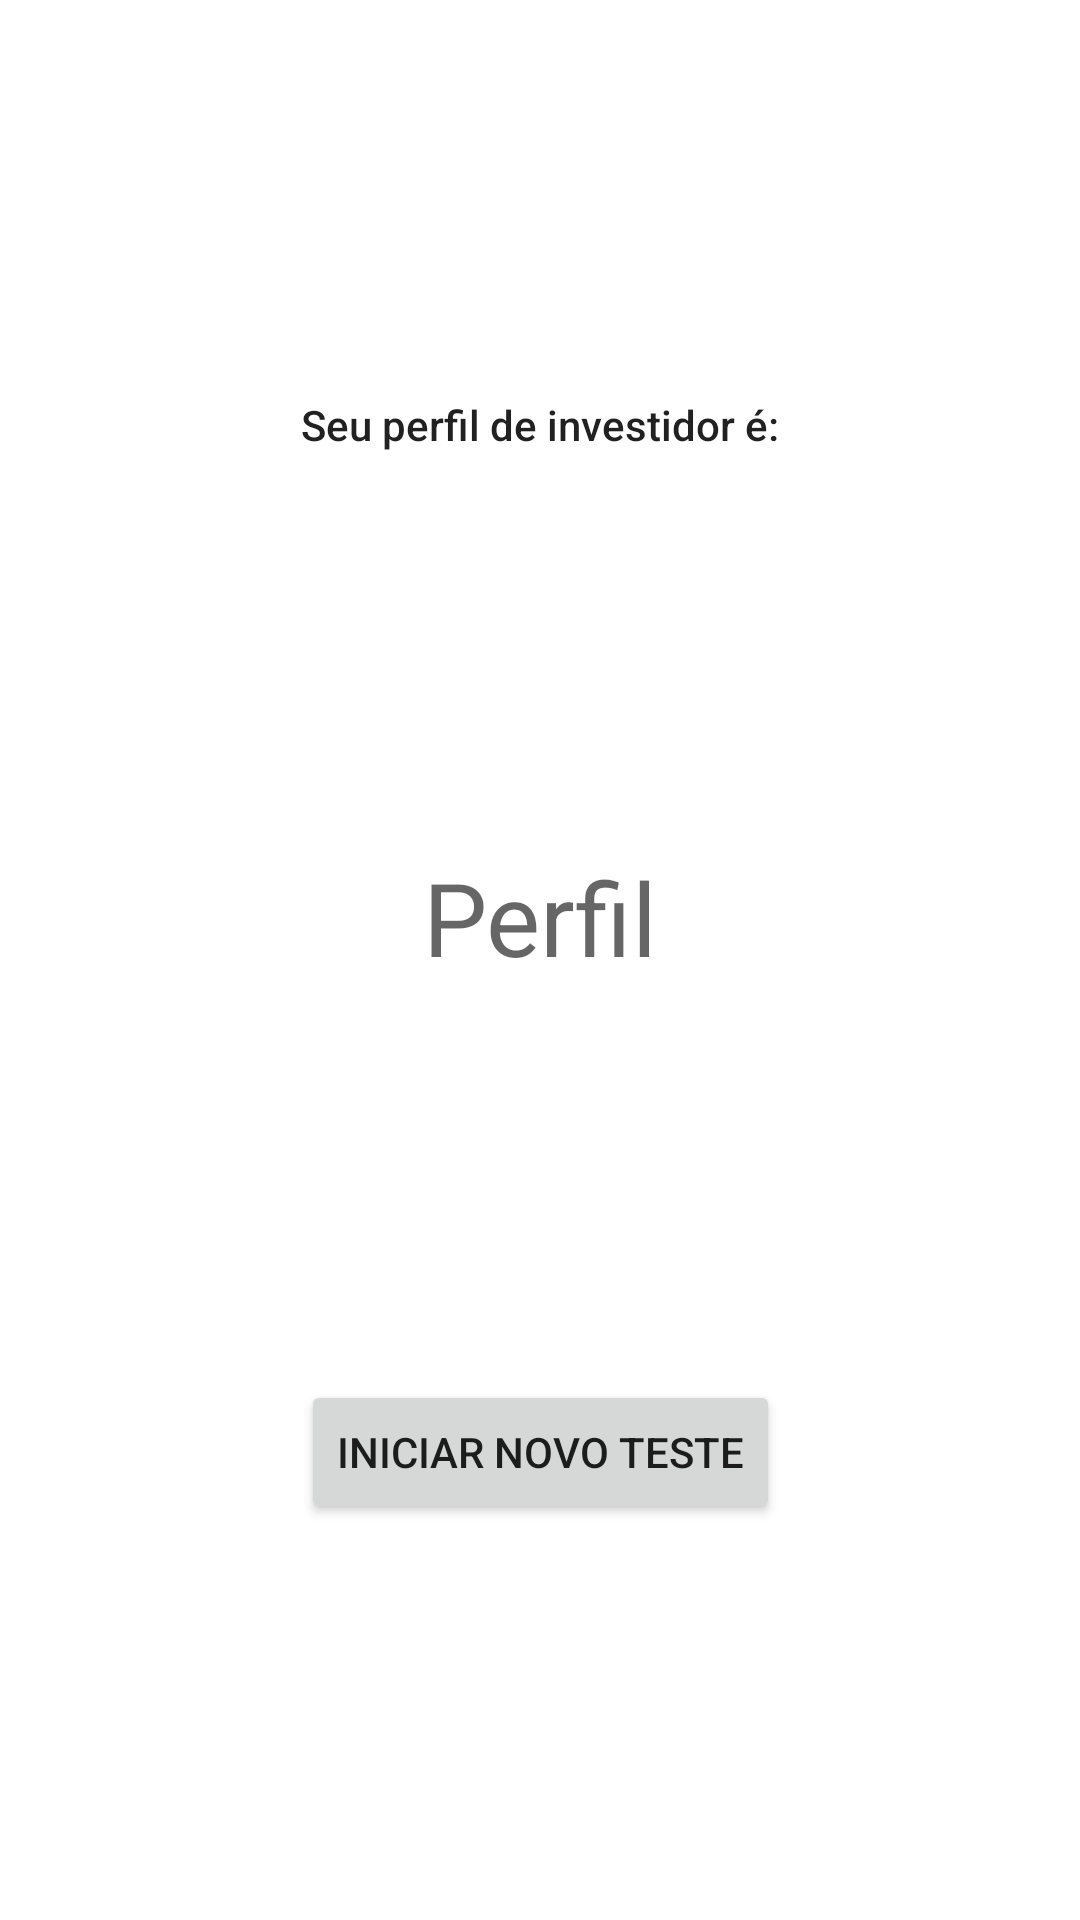

Layout XML and referenced resources for this Android screen:
<!-- AndroidManifest.xml: application theme Theme.Perfil_Investidor -->
<!-- res/layout/activity_splash_loadin.xml -->
<?xml version="1.0" encoding="utf-8"?>
<androidx.constraintlayout.widget.ConstraintLayout xmlns:android="http://schemas.android.com/apk/res/android"
    xmlns:app="http://schemas.android.com/apk/res-auto"
    xmlns:tools="http://schemas.android.com/tools"
    android:layout_width="match_parent"
    android:layout_height="match_parent"
    tools:context=".Activities.Resultado">

    <TextView
        android:id="@+id/textView6"
        android:layout_width="wrap_content"
        android:layout_height="wrap_content"
        android:text="Seu perfil de investidor é:"
        android:textAppearance="@style/TextAppearance.AppCompat.Body2"
        app:layout_constraintBottom_toTopOf="@+id/perfil"
        app:layout_constraintEnd_toEndOf="parent"
        app:layout_constraintHorizontal_bias="0.5"
        app:layout_constraintStart_toStartOf="parent"
        app:layout_constraintTop_toTopOf="parent" />

    <TextView
        android:id="@+id/perfil"
        android:layout_width="wrap_content"
        android:layout_height="wrap_content"
        android:text="Perfil"
        android:textAppearance="@style/TextAppearance.AppCompat.Display1"
        app:layout_constraintBottom_toTopOf="@+id/new_test"
        app:layout_constraintEnd_toEndOf="parent"
        app:layout_constraintHorizontal_bias="0.5"
        app:layout_constraintStart_toStartOf="parent"
        app:layout_constraintTop_toBottomOf="@+id/textView6" />

    <Button
        android:id="@+id/new_test"
        android:layout_width="wrap_content"
        android:layout_height="wrap_content"
        android:text="Iniciar novo teste"
        app:layout_constraintBottom_toBottomOf="parent"
        app:layout_constraintEnd_toEndOf="parent"
        app:layout_constraintHorizontal_bias="0.5"
        app:layout_constraintStart_toStartOf="parent"
        app:layout_constraintTop_toBottomOf="@+id/perfil" />
</androidx.constraintlayout.widget.ConstraintLayout>
<!-- resources referenced by this layout -->
<resources>
  <style name="Theme.Perfil_Investidor" parent="Theme.MaterialComponents.DayNight.DarkActionBar">
          
          <item name="colorPrimary">@color/purple_500</item>
          <item name="colorPrimaryVariant">@color/purple_700</item>
          <item name="colorOnPrimary">@color/white</item>
          
          <item name="colorSecondary">@color/teal_200</item>
          <item name="colorSecondaryVariant">@color/teal_700</item>
          <item name="colorOnSecondary">@color/black</item>
          
          <item name="android:statusBarColor" tools:targetApi="l">?attr/colorPrimaryVariant</item>
          
      </style>
  <!-- not gathered from this repository: default colours our renderer supplied (Android Studio template values) -->
  <color name="purple_500">#FF6200EE</color>
  <color name="purple_700">#FF3700B3</color>
  <color name="teal_200">#FF03DAC5</color>
  <color name="teal_700">#FF018786</color>
  <color name="black">#FF000000</color>
  <color name="white">#FFFFFFFF</color>
</resources>
